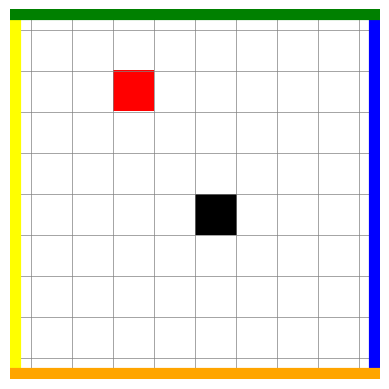

Reproduce this figure in Python.
import matplotlib.pyplot as plt
import numpy as np

def plot_grid(grid_size, agent_pos, goal_pos, image_path="grid.png"):
    # Create grid and positions
    grid = np.ones((grid_size, grid_size, 3))

    # Set colors
    grid[agent_pos] = [0, 0, 0]             # Black (agent)
    grid[goal_pos] = [1, 0, 0]              # Red (goal)

    # Plot and save
    plt.imshow(grid, extent=[0, grid_size, 0, grid_size], origin='lower')
    for x in range(grid_size + 1):
        plt.axhline(x, color='gray', linewidth=0.5)
        plt.axvline(x, color='gray', linewidth=0.5)
    plt.xticks([])
    plt.yticks([])

    # Add colored boundary lines with a small margin from the grid
    margin = 0.5

    # Draw colored boundary lines (do this before turning off axis)
    plt.axvline(grid_size + margin, color='blue', linewidth=16)     # Right (vertical blue)
    plt.axvline(0 - margin, color='yellow', linewidth=16)           # Left (vertical yellow)
    plt.axhline(grid_size + margin, color='green', linewidth=16)    # Top (horizontal green)
    plt.axhline(0 - margin, color='orange', linewidth=16)           # Bottom (horizontal orange)

    # Set limits so grid does not extend under the boundary lines
    plt.gca().set_xlim([0 - margin, grid_size + margin])
    plt.gca().set_ylim([0 - margin, grid_size + margin])
    plt.axis('off')

    plt.savefig(image_path, bbox_inches='tight')
    plt.close()

if __name__ == "__main__":
    grid_size = 8
    agent_pos = (3, 4)  # Example agent position
    goal_pos = (6, 2)   # Example goal position

    plot_grid(grid_size, agent_pos, goal_pos)
    print(f"Grid saved as 'grid.png'")
